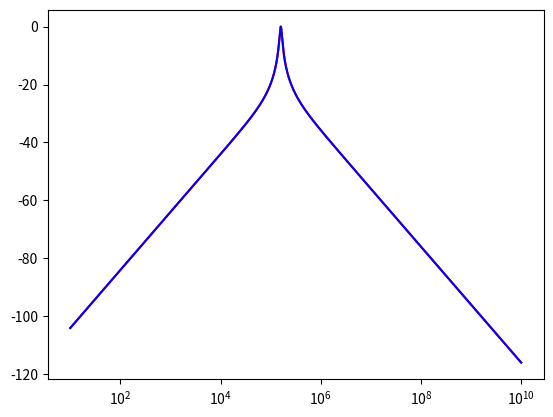

The matplotlib source for this figure:
# Collection of basic transfer functions
import numpy as np


# Classification: __ means parallel, _ is the U_out. In the order of components.

def R_C(R, C):  # Werkt netjes
    """Resistor and capacitor serial. It is a low pass filter """
    return lambda freq: 1 / (1 + 1j * 2 * np.pi * freq * R * C)


def R_C_fit(freq, f0):  # Werkt netjes
    """Amplitude function of a low pass filter for fitting, f0=1/2*pi*RC"""
    return 20*np.log10(1/np.sqrt(1 + (freq/f0)**2))


def C_R(R, C):   # Werkt netjes
    """Capacitor and resistor serial. It is a high pass filter."""
    return lambda freq: 1 / (1 + 1 / (1j * 2 * np.pi * freq * R * C))


def C_R_fit(freq, f0):   # Werkt netjes
    """Amplitude function of a high pass filter for fitting, f0=1/2*pi*RC"""
    return 20*np.log10((freq/f0) / np.sqrt((freq/f0)**2 + 1))


def RL_C(R, C, L):   # Werkt netjes
    """Resistor, coil and capacitor serial, measured over capacitor. It is a low pass resonant filter."""
    return lambda freq: 1 / (1 + 1j * (2 * np.pi * freq) * R * C - (2*np.pi * freq) ** 2 * L * C)


def RL_C_fit(freq, f_r, Q):   # Werkt netjes
    """Amplitude function of a low pass resonant filter for fitting, f_r=1/2*pi*(LC)**1/2, Q=L**0.5/(R*C**0.5)"""
    return 20*np.log10(1 / (np.sqrt((freq/Q/f_r)**2 + (1 - (freq/f_r)**2)**2)))


def RC_L(R, C, L):   # Werkt netjes
    """Resistor, capacitor and coil serial, measured over loop. It is a high pass resonant filter."""
    return lambda freq: 1 / (1 + R / (1j * 2 * np.pi * freq * L) - 1 / ((2*np.pi * freq) ** 2 * L * C))


def RC_L_fit(freq, f_r, Q):   # Werkt netjes
    """Amplitude function of a high pass resonant filter for fitting, f_r=1/(2pi*(LC)**0.5), Q=L**0.5/(R*C**0.5)"""
    return 20*np.log10(freq**2/np.sqrt((freq*f_r/Q)**2 + (f_r**2 - freq**2)**2))


def R_CL(R, C, L):   # Werkt netjes
    """Resistor, capacitor and coil serial, measured over capacitor and loop. It is a band stop filter."""
    return lambda freq: (1 - (2*np.pi * freq) ** 2 * C * L) / (1 + 1j * (2*np.pi*freq) * R * C - ((2*np.pi*freq)**2)*C*L)


def R_CL_fit(freq, f_r, Q):   # Werkt netjes
    """Amplitude function of a band stop filter for fitting, f_r=1/(2pi*(LC)**0.5), Q=L**0.5/(R*C**0.5)"""
    return 20*np.log10(abs(f_r**2 - freq**2) / np.sqrt((f_r**2 - freq**2)**2 + (freq*f_r/Q)**2))


def LC_R(R, C, L):   # Werkt netjes
    """Coil, capacitor and resistor serial, measured over resistor. It is a band pass filter."""
    return lambda freq: (1j*2*np.pi*freq*C*R)/(1+1j*2*np.pi*freq*C*R-(2*np.pi*freq)**2*C*L)


def LC_R_fit(freq, f_r, Q):   # Werkt netjes
    """Amplitude function of a band pass filter for fitting, f_r=1/(2pi*(LC)**0.5), Q=L**0.5/(R*C**0.5)"""
    return 20*np.log10((freq/Q/f_r) / np.sqrt((freq/Q/f_r)**2 + (1 - (freq/f_r)**2)**2))




def R_C__L(R, C, L):       # Not updated
    """Not Updated! Resistor serial with capacitor and coil parallel, measured over parallel segment. It is a band stop filter."""
    return lambda freq: (1 - (2*np.pi*freq)**2*C*L) / (1 + 1j*(2*np.pi*freq)*R*L - (2*np.pi*freq)**2*C*L)


def R__C_L_fit(freq, R, C, L):  # Not updated
    """Not Updated! Amplitude function of a band stop filter for fitting"""
    return 20*np.log10(abs(1-(2*np.pi*freq)**2*C*L) / np.sqrt((1-(2*np.pi*freq)**2*C*L)**2 + (2*np.pi*freq)**2*R**2*L**2))


def L_CR(R, C, L):  # Not updated
    """Coil, capacitor and resistor serial, measured over capacitor and resistor. It is a low pass resonant filter. """
    return lambda freq: (1 + 1j*(2*np.pi*freq)*C*R) / (1 + 1j*(2*np.pi*freq)*C*R - (2*np.pi*freq)**2*L*C)


def L_CR_fit(freq, R, C, L):    # Not updated
    """Amplitude function of a low pass resonant filter for fitting"""
    return 20*np.log10(np.sqrt((1+(2*np.pi*freq)**2*R**2*C**2)/((1-(2*np.pi*freq)**2*L*C)**2+(2*np.pi*freq)**2*R**2*C**2)))


def L__C_R(R, C, L):   # Not updated
    """Coil and conductor parallel and serial with resistor, measured over resistor. It is a band pass filter."""
    return lambda freq: R / (R + 1j*(2*np.pi*freq)*C + 1/(1j*(2*np.pi*freq)*L))


def L__C_R_fit(freq, R, C, L):   # Not updated
    """Amplitude function of a band pass resonant filter for fitting"""
    return 20*np.log10(abs(R) / np.sqrt(R**2 + ((2*np.pi*freq)*C - 1/((2*np.pi*freq)*L))**2))


def RC_R__C(R, C, L):   # Not updated
    """Resistor and conductor serial with resistor and capacitor parallel, measured over former.
    It is a weird, undefined filter."""
    return lambda freq: (1+1j*(2*np.pi*freq)*C*R) / (R**2+R/(1j*(2*np.pi*freq)*C)+1+1j*(2*np.pi*freq)*C*R)
    # Rare filter

def RC_R__C_fit(freq, R, C, L):     # Not updated
    """Amplitude function of a weird, undefined filter for fitting"""
    return 20*np.log10(np.sqrt((1+C**2*R**2*(2*np.pi*freq)**2)/((R**2+1)**2 + ((2*np.pi*freq)*C*R - R/((2*np.pi*freq)*C))**2)))


if __name__ == "__main__":              # Code for testing new functions
    from matplotlib import pyplot as plt
    freqs = np.logspace(1, 10, 100000)
    R = 1e2
    C = 1e-9
    L = 1e-3
    f_r = 1/(2*np.pi*(L*C)**0.5)
    Q = L**0.5/(R*C**0.5)
    print(f"F_r is {f_r} and Q is {Q}")
    print()
    model1 = LC_R(R, C, L)
    model2 = LC_R_fit(freqs, f_r, Q)
    Q_found_max = np.max(model2)
    Q_found_min = np.min(model2)
    print(f"Q found is {10**(Q_found_min/20)}")
    print()
    plt.plot(freqs, 20*np.log10(np.abs(model1(freqs))), c="r")
    plt.plot(freqs, model2, c="b")
    plt.semilogx()
    plt.show()
